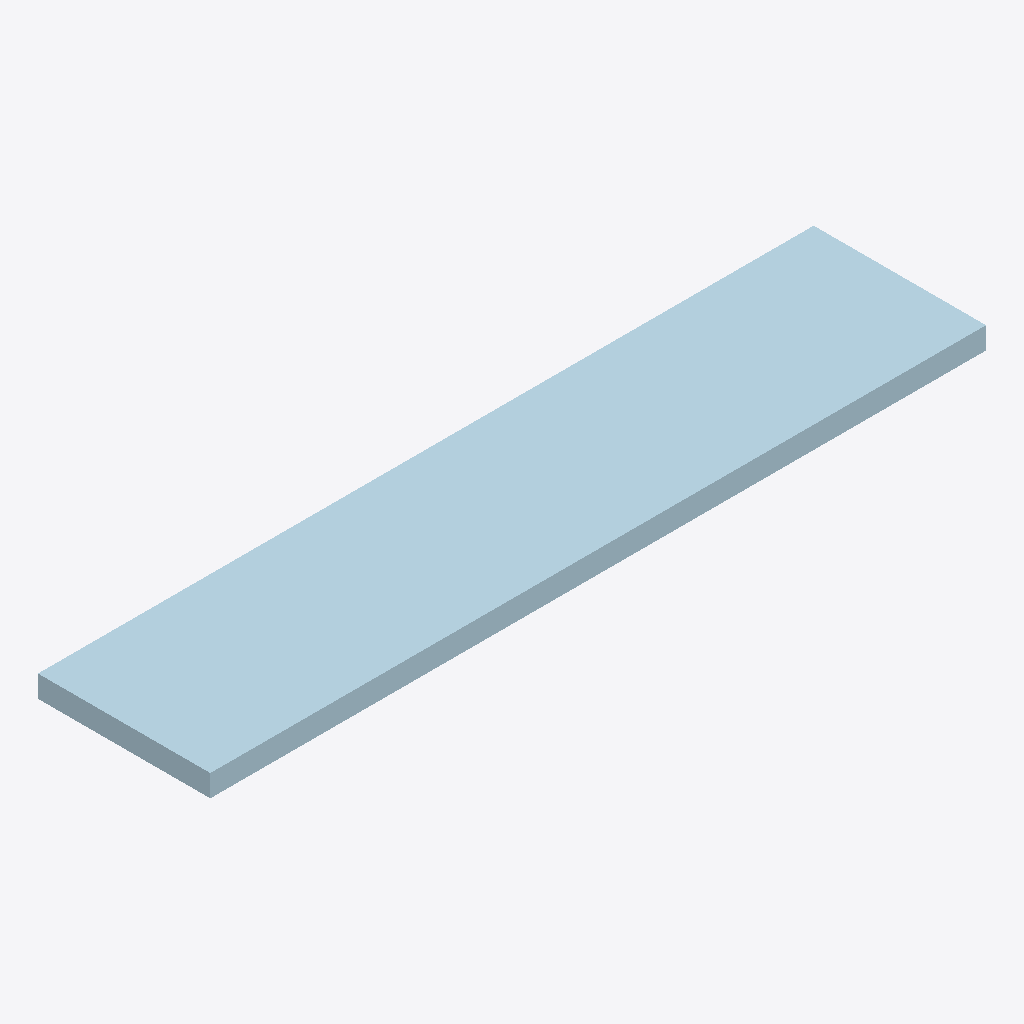
Isometric view of an IFC building model (IFC-SPF (STEP), schema IFC2X3, length unit millimetre), seen from the south-west, elements coloured by IFC class: 1 plate (pale blue).
Extent 4.5 m × 1.0 m × 0.1 m (x, y, z). Storeys (1): Undefined at 0.00 m. Elements (1): 1 IfcPlate.

HEADER;
FILE_DESCRIPTION(('ViewDefinition[AISC_Steel_Detailing]','Option [BaseQuantities:Off]','Option [GridExport:On]','Option [Assemblies:Off]','Option [Bolts:On]','Option [Rebars:On]','Option [PourObjects:Off]','Option [Welds:On]','Option [SurfaceTreatments:On]','Option [LocationBy:0]','Option [ViewColors:Off]','Option [SectionedSpine:Off]','[2 more]'),'2;1');
FILE_NAME('1006_Qty_4.ifc','2026-05-16T11:53:17',('GIOVANNIPC\\gcorrea'),('Structural Designer'),'IFC Database version: Work','Tekla Structures 2020 Service Pack 5, IFC Export','');
FILE_SCHEMA(('IFC2X3'));
ENDSEC;
DATA;
#37=IFCPROJECT('2G7ZFDNE16yBDU14FA92Me',#5,'Proyecto',$,$,$,$,(#11),#36);
#39=IFCSITE('2xvEzEinjBTea80yOTcujY',#5,'Obra',$,$,#38,$,$,.ELEMENT.,$,$,$,$,$);
#41=IFCBUILDING('29ZjquVCj3IfwZInOGlND_',#5,'Undefined',$,$,#40,$,$,.ELEMENT.,$,$,$);
#43=IFCBUILDINGSTOREY('29hdEUCErFze9E_VIAceOd',#5,'Undefined',$,$,#42,$,$,.ELEMENT.,0.0);
#59=IFCPLATE('3FtcjUHDj1Yvr0Mb1VgyZK',#44,'PLATE','PL127*1000','PL127*1000',#47,#58,'IDcfde6b5e-44db-418b-9d40-5a505fabc8d4');
ENDSEC;
